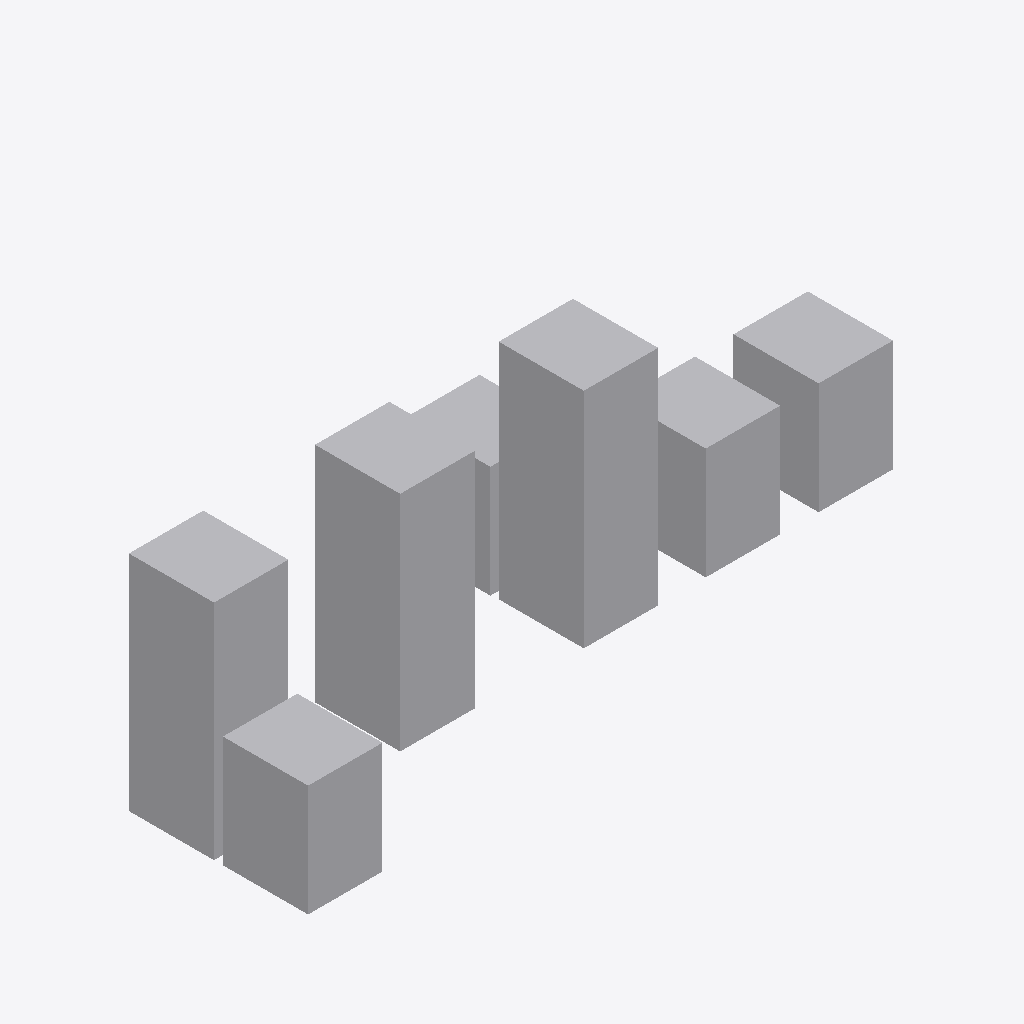
Isometric view of an IFC building model (IFC-SPF (STEP), schema IFC4, length unit metre), seen from the south-west, elements coloured by IFC class: 7 other elements (light grey).
Extent 0.463 m × 0.185 m × 0.152 m (x, y, z). Elements (7): 7 IfcBuildingElementProxy.

HEADER;
FILE_DESCRIPTION(('ViewDefinition [Design_Transfer_View, SurfaceGeometryAddOnView]','ExchangeRequirement [Architecture]','Option [Elements to export: Visible elements (on all stories)]','Option [Partial Structure Display: Entire Model]','Option [IFC Domain: All]','Option [Structural Function: All Elements]','Option [Convert Grid elements: On]','Option [Bounding Box: On]','[21 more]'),'2;1');
FILE_NAME('D:\\OneDrive\\Desktop\\SwissProperty\\01_Administrative\\BLDRS_LOGO\\BLDRS Logo_','2022-02-28T11:57:56',('Architect'),('swiss property AG'),'The EXPRESS Data Manager Version 5.02.0100.09 : ','IFC file generated by GRAPHISOFT ARCHICAD 25.0.0','The authorising person');
FILE_SCHEMA(('IFC4'));
ENDSEC;
DATA;
#89=IFCPROJECT('344O7vICcwH8qAEnwJDjSU',#28,'BLDRS',$,$,$,$,(#85,#233),#72);
#112=IFCSITE('10R1ACiMwr1WD776J6P5$v',#28,'BLDRS',$,$,#109,$,$,$,(46,54,0,0),(8,15,0,0),9999.0,$,#100);
#139=IFCBUILDING('00tMo7QcxqWdIGvc4sMN2A',#28,'BLDRS',$,$,#137,$,$,$,$,$,#128);
#623=IFCBUILDINGELEMENTPROXY('3q1UJcOQ9C7PvEoJc_svcj',#28,'BLDRS-Logo',$,$,#571,#613,'F405E4E6-61A2-4C1D-9E4E-C939BEDB99AD',.NOTDEFINED.);
#554=IFCBUILDINGELEMENTPROXY('0stnlYddX0cRUhGlidQnzK',#28,'BLDRS-Logo',$,$,#537,#550,'36DF1BE2-9E78-4099-B7AB-42FB276B1F54',.NOTDEFINED.);
#367=IFCBUILDINGELEMENTPROXY('0ot8ykpzX0afyO3n909Et6',#28,'BLDRS-Logo',$,$,#299,#357,'32DC8F2E-CFD8-4092-9F18-0F124024EDC6',.NOTDEFINED.);
#452=IFCBUILDINGELEMENTPROXY('3cWT_Ep5b6BADac4JW3gaB',#28,'BLDRS-Logo',$,$,#384,#442,'E681DF8E-CC59-462C-A364-9844E00EA90B',.NOTDEFINED.);
#254=IFCBUILDINGELEMENTPROXY('0HEAnieRnFDgHLAR6bK7G0',#28,'BLDRS-Logo',$,$,#152,#242,'1138AC6C-A1BC-4F36-A455-29B1A5507400',.NOTDEFINED.);
#486=IFCBUILDINGELEMENTPROXY('1vz7L7Fc90GRztNFVh3qgD',#28,'BLDRS-Logo',$,$,#469,#482,'79F47547-3E62-4041-BF77-5CF7EB0F4A8D',.NOTDEFINED.);
#520=IFCBUILDINGELEMENTPROXY('04YF7YtH58pBV8Tzuj6QhZ',#28,'BLDRS-Logo',$,$,#503,#516,'0488F1E2-DD11-48CC-B7C8-77DE2D19AAE3',.NOTDEFINED.);
ENDSEC;
